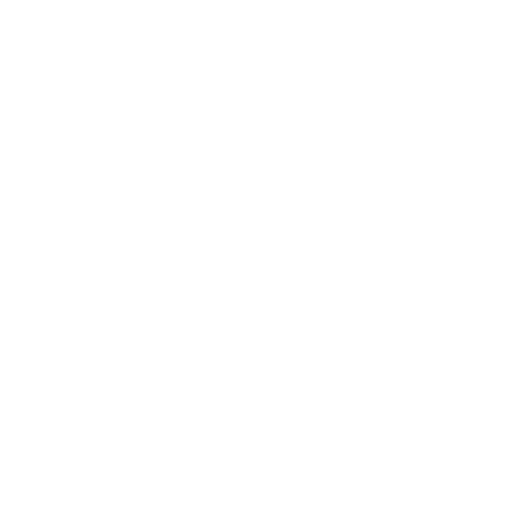
t = 0.00 s
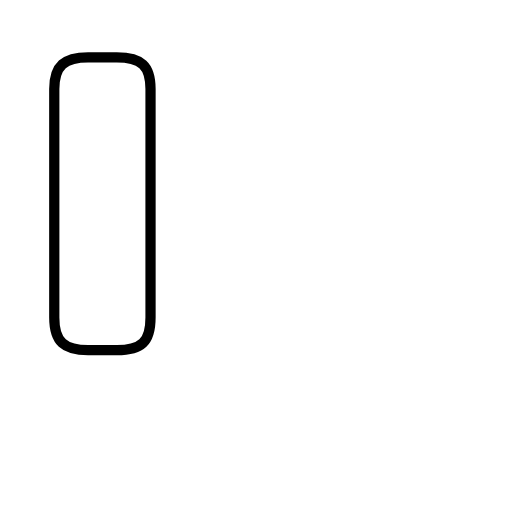
t = 2.15 s
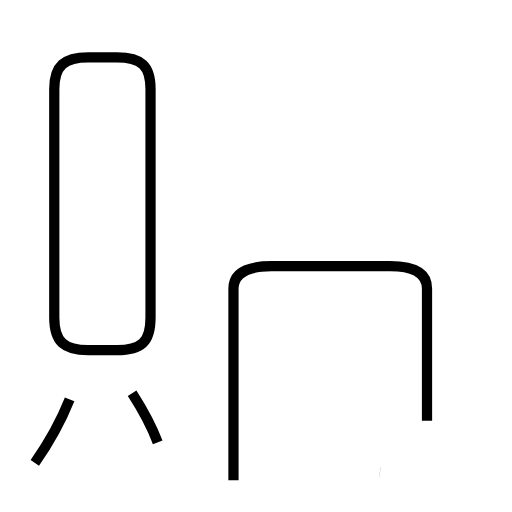
t = 4.11 s
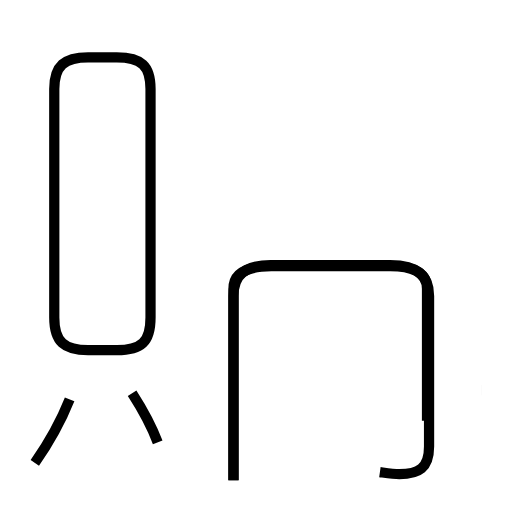
t = 5.96 s
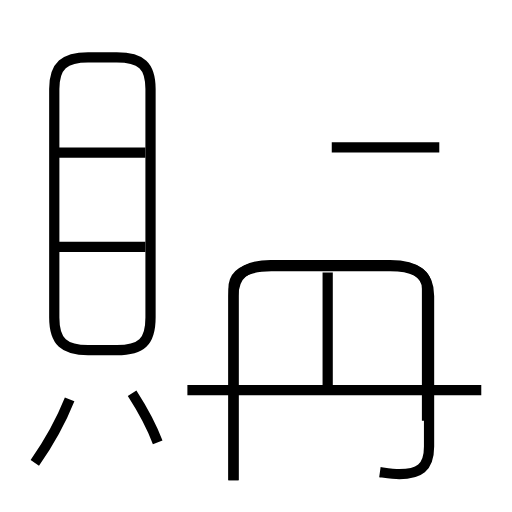
t = 8.01 s
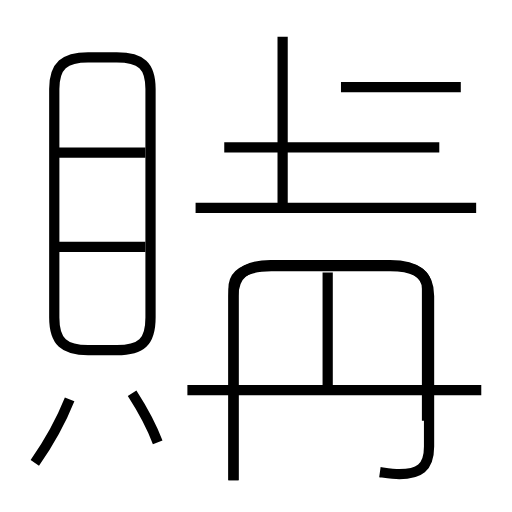
t = 10.00 s

The animated SVG that drew these frames (rendered in a browser with its animation timeline set to each time). Animation: 14 SMIL elements (animate=14); frames cover the first 10.00 s.

<?xml version='1.0' encoding='utf-8'?>
<svg viewBox="0.0 -6.0 50.0 50.0" version="1.1" xmlns="http://www.w3.org/2000/svg"><rect x="-1000" y="-1000" width="2000" height="2000" stroke="white" fill="white" /><g style="fill:none;stroke:#000000;stroke-width:1"><path d="M 8.6 -9.8 L 11.4 -9.8 C 13.8 -9.8 14.7 -10.6 14.7 -13.0 L 14.7 -35.3 C 14.7 -37.6 13.8 -38.4 11.4 -38.4 L 8.6 -38.4 C 6.3 -38.4 5.3 -37.6 5.3 -35.3 L 5.3 -13.0 C 5.3 -10.6 6.3 -9.8 8.6 -9.8 Z " transform="translate(0.0 38.0)" stroke-dasharray="71.53656341722261" stroke-dashoffset="71.53656341722261"><animate attributeName="stroke-dashoffset" from="71.53656341722261" to="0" dur="2.1460969025166783s" begin="0s; anim_end.end" fill="freeze" id="anim0" /></path><path d="M 3.4 1.2 C 4.8 -0.8 6.0 -3.0 6.8 -5.0 " transform="translate(0.0 38.0)" stroke-dasharray="7.085934524016398" stroke-dashoffset="7.085934524016398"><animate attributeName="stroke-dashoffset" from="7.085934524016398" to="0" dur="0.21257803572049194s" begin="anim0.end" fill="freeze" id="anim1" /></path><path d="M 15.4 -0.8 C 14.8 -2.4 13.8 -4.2 12.9 -5.6 " transform="translate(0.0 38.0)" stroke-dasharray="5.421294963894646" stroke-dashoffset="5.421294963894646"><animate attributeName="stroke-dashoffset" from="5.421294963894646" to="0" dur="0.16263884891683938s" begin="anim1.end" fill="freeze" id="anim2" /></path><path d="M 22.8 2.9 L 22.8 -15.8 C 22.8 -17.2 23.9 -18.0 26.5 -18.0 L 38.1 -18.0 C 40.6 -18.0 41.7 -17.2 41.7 -15.8 L 41.7 -2.9 " transform="translate(0.0 38.0)" stroke-dasharray="52.81437951268086" stroke-dashoffset="52.81437951268086"><animate attributeName="stroke-dashoffset" from="52.81437951268086" to="0" dur="1.5844313853804257s" begin="anim2.end" fill="freeze" id="anim3" /></path><path d="M 37.1 2.1 C 37.8 2.2 38.4 2.3 39.0 2.3 C 40.9 2.3 41.9 1.7 41.9 -0.4 L 41.9 -15.1 C 41.9 -17.2 40.6 -18.1 38.1 -18.1 L 26.4 -18.1 C 24.0 -18.1 22.8 -17.2 22.8 -15.1 L 22.8 2.9 " transform="translate(0.0 38.0)" stroke-dasharray="61.87356583280608" stroke-dashoffset="61.87356583280608"><animate attributeName="stroke-dashoffset" from="61.87356583280608" to="0" dur="1.8562069749841823s" begin="anim3.end" fill="freeze" id="anim4" /></path><path d="M 47.0 -5.9 L 18.3 -5.9 " transform="translate(0.0 38.0)" stroke-dasharray="28.7" stroke-dashoffset="28.7"><animate attributeName="stroke-dashoffset" from="28.7" to="0" dur="0.861s" begin="anim4.end" fill="freeze" id="anim5" /></path><path d="M 14.2 -19.9 L 5.5 -19.9 " transform="translate(0.0 38.0)" stroke-dasharray="8.7" stroke-dashoffset="8.7"><animate attributeName="stroke-dashoffset" from="8.7" to="0" dur="0.26099999999999995s" begin="anim5.end" fill="freeze" id="anim6" /></path><path d="M 14.2 -29.1 L 5.5 -29.1 " transform="translate(0.0 38.0)" stroke-dasharray="8.7" stroke-dashoffset="8.7"><animate attributeName="stroke-dashoffset" from="8.7" to="0" dur="0.26099999999999995s" begin="anim6.end" fill="freeze" id="anim7" /></path><path d="M 32.0 -5.8 L 32.0 -17.4 " transform="translate(0.0 38.0)" stroke-dasharray="11.599999999999998" stroke-dashoffset="11.599999999999998"><animate attributeName="stroke-dashoffset" from="11.599999999999998" to="0" dur="0.3479999999999999s" begin="anim7.end" fill="freeze" id="anim8" /></path><path d="M 42.9 -29.6 L 21.9 -29.6 " transform="translate(0.0 38.0)" stroke-dasharray="21.0" stroke-dashoffset="21.0"><animate attributeName="stroke-dashoffset" from="21.0" to="0" dur="0.63s" begin="anim8.end" fill="freeze" id="anim9" /></path><path d="M 46.5 -23.7 L 19.1 -23.7 " transform="translate(0.0 38.0)" stroke-dasharray="27.4" stroke-dashoffset="27.4"><animate attributeName="stroke-dashoffset" from="27.4" to="0" dur="0.822s" begin="anim9.end" fill="freeze" id="anim10" /></path><path d="M 27.6 -23.6 L 27.6 -40.4 " transform="translate(0.0 38.0)" stroke-dasharray="16.799999999999997" stroke-dashoffset="16.799999999999997"><animate attributeName="stroke-dashoffset" from="16.799999999999997" to="0" dur="0.5039999999999999s" begin="anim10.end" fill="freeze" id="anim11" /></path><path d="M 45.0 -35.5 L 20.4 -35.5 " transform="translate(0.0 38.0)" stroke-dasharray="24.6" stroke-dashoffset="24.6"><animate attributeName="stroke-dashoffset" from="24.6" to="0" dur="0.738s" begin="anim11.end" fill="freeze" id="anim12" /></path><path d="M 36.8 -23.6 L 36.8 -40.4" transform="translate(0.0 38.0)" stroke-dasharray="16.799999999999997" stroke-dashoffset="16.799999999999997"><animate attributeName="stroke-dashoffset" from="16.799999999999997" to="0" dur="0.5039999999999999s" begin="anim12.end" fill="freeze" id="anim_end" /></path></g></svg>
